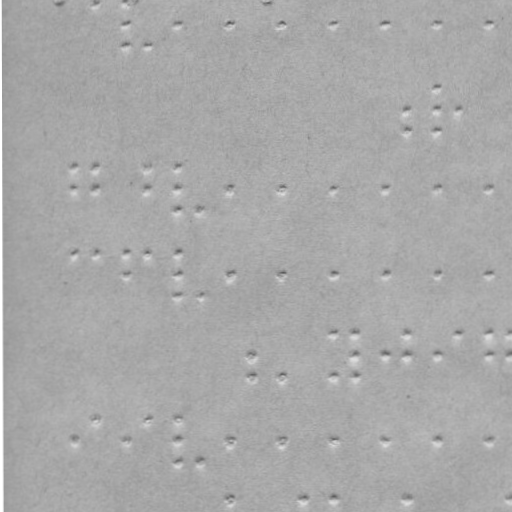

Source data for this figure (header and first rows):
x, y
95.85, 2.322
125.9, 2.27
125.9, 24.27
125.9, 45.27
146.9, 45.23
177.9, 24.18
229.9, 24.09
281.9, 24
333.9, 23.91
384.9, 23.82
436.9, 23.73
488.9, 23.64
407, 109.8
407.1, 130.8
437, 87.73
437, 109.7
437.1, 130.7
459, 109.7
74.14, 167.4
74.18, 189.4
96.14, 167.3
96.18, 189.3
147.1, 167.2
147.2, 189.2
178.1, 167.2
178.2, 189.2
178.2, 210.2
200.2, 210.1
230.2, 189.1
282.2, 189
334.2, 188.9
385.2, 188.8
437.2, 188.7
489.2, 188.6
74.29, 253.4
96.29, 253.3
126.3, 253.3
126.3, 275.3
147.3, 253.2
178.3, 253.2
178.3, 275.2
178.4, 296.2
200.4, 296.1
230.3, 275.1
282.3, 275
334.3, 274.9
385.3, 274.8
437.3, 274.7
489.3, 274.6
252.5, 355
252.5, 376
282.5, 376
334.4, 332.9
334.5, 375.9
355.4, 332.9
355.5, 354.9
355.5, 375.9
385.5, 354.8
407.4, 332.8
407.5, 354.8
... 25 more rows
